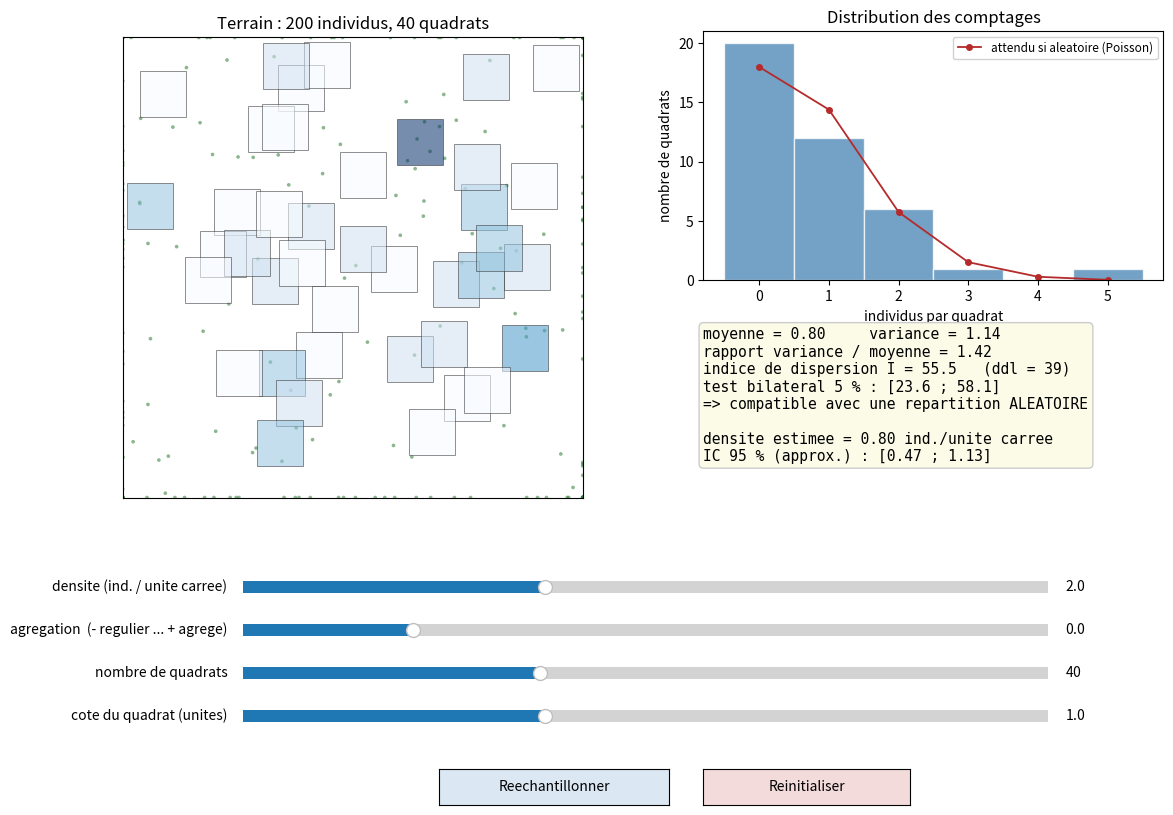

The matplotlib source for this figure:
#!/usr/bin/env python3
"""
Methode des quadrats : explorateur interactif.

  - A gauche, une CARTE du terrain : les individus sont places selon un patron
    spatial reglable (regulier, aleatoire ou agrege), et des quadrats sont tires
    au hasard par-dessus. La couleur d'un quadrat indique son nombre d'individus.

  - A droite, la DISTRIBUTION des comptages par quadrat, comparee a la loi de
    Poisson (repartition aleatoire) de meme moyenne. Un encadre donne le rapport
    variance/moyenne, l'indice de dispersion et le test associe (khi-deux a n-1
    degres de liberte), ainsi que la densite estimee et son intervalle de confiance.

Lancement :
    python3 Simulation_quadrats.py

Dependances : numpy, matplotlib.
"""

import math
import numpy as np
import matplotlib.pyplot as plt
from matplotlib.patches import Rectangle
from matplotlib.widgets import Slider, Button

W = H = 10.0            # dimensions du terrain (unites)
AIRE = W * H
VERT = "#2e7d32"
BLEU = "#4682b4"
ROUGE = "#b52b2b"


# ----------------------------------------------------------------------------
# Quantiles de la loi normale et du khi-deux (sans scipy)
# ----------------------------------------------------------------------------
def _norm_ppf(p):
    a = [-3.969683028665376e+01, 2.209460984245205e+02, -2.759285104469687e+02,
         1.383577518672690e+02, -3.066479806614716e+01, 2.506628277459239e+00]
    b = [-5.447609879822406e+01, 1.615858368580409e+02, -1.556989798598866e+02,
         6.680131188771972e+01, -1.328068155288572e+01]
    c = [-7.784894002430293e-03, -3.223964580411365e-01, -2.400758277161838e+00,
         -2.549732539343734e+00, 4.374664141464968e+00, 2.938163982698783e+00]
    d = [7.784695709041462e-03, 3.224671290700398e-01, 2.445134137142996e+00,
         3.754408661907416e+00]
    plow, phigh = 0.02425, 1 - 0.02425
    if p < plow:
        q = math.sqrt(-2 * math.log(p))
        return (((((c[0]*q+c[1])*q+c[2])*q+c[3])*q+c[4])*q+c[5]) / \
               ((((d[0]*q+d[1])*q+d[2])*q+d[3])*q+1)
    elif p <= phigh:
        q = p - 0.5; r = q * q
        return (((((a[0]*r+a[1])*r+a[2])*r+a[3])*r+a[4])*r+a[5]) * q / \
               (((((b[0]*r+b[1])*r+b[2])*r+b[3])*r+b[4])*r+1)
    else:
        q = math.sqrt(-2 * math.log(1 - p))
        return -(((((c[0]*q+c[1])*q+c[2])*q+c[3])*q+c[4])*q+c[5]) / \
                ((((d[0]*q+d[1])*q+d[2])*q+d[3])*q+1)


def chi2_quantile(p, k):
    """Quantile de la loi du khi-deux a k ddl (approximation de Wilson-Hilferty)."""
    z = _norm_ppf(p)
    return k * (1 - 2/(9*k) + z * math.sqrt(2/(9*k)))**3


def chi2_sf(x, k):
    """P(khi-deux_k > x) (Wilson-Hilferty)."""
    z = ((x/k)**(1/3) - (1 - 2/(9*k))) / math.sqrt(2/(9*k))
    return 0.5 * math.erfc(z / math.sqrt(2))


# ----------------------------------------------------------------------------
# Placement des individus selon le patron spatial
# ----------------------------------------------------------------------------
def placer(N, a, rng):
    """a >= 0 : agregation croissante (processus a clusters) ;
       a <  0 : regularite croissante (grille perturbee).
       a == 0 : repartition aleatoire (dans les deux limites)."""
    if a >= 0:
        n_parents = max(1, int(N / (2 + 8 * a)))
        sigma = (0.5 * min(W, H)) / (1 + 6 * a)
        px = rng.uniform(0, W, n_parents)
        py = rng.uniform(0, H, n_parents)
        idx = rng.integers(0, n_parents, N)
        x = np.clip(px[idx] + rng.normal(0, sigma, N), 0, W)
        y = np.clip(py[idx] + rng.normal(0, sigma, N), 0, H)
    else:
        t = min(-a / 0.8, 1.0)
        ncol = max(1, int(np.ceil(np.sqrt(N * W / H))))
        nrow = max(1, int(np.ceil(N / ncol)))
        gx = (np.arange(ncol) + 0.5) * W / ncol
        gy = (np.arange(nrow) + 0.5) * H / nrow
        GX, GY = np.meshgrid(gx, gy)
        pts = np.column_stack([GX.ravel(), GY.ravel()])[:N]
        jit = (0.9 * (1 - t) + 0.03) * min(W / ncol, H / nrow)
        x = np.clip(pts[:, 0] + rng.normal(0, jit, len(pts)), 0, W)
        y = np.clip(pts[:, 1] + rng.normal(0, jit, len(pts)), 0, H)
    return x, y


def compter(qx, qy, cote, px, py):
    counts = np.empty(len(qx), dtype=int)
    for i in range(len(qx)):
        dedans = (px >= qx[i]) & (px < qx[i] + cote) & (py >= qy[i]) & (py < qy[i] + cote)
        counts[i] = int(dedans.sum())
    return counts


DEFAUTS = dict(densite=2.0, agregation=0.0, n_quad=40, cote=1.0)


def lancer_gui():
    seed = {"val": 40404}

    fig = plt.figure(figsize=(11.5, 8.6))
    ax_map = fig.add_axes([0.055, 0.40, 0.40, 0.55])
    ax_hist = fig.add_axes([0.56, 0.66, 0.40, 0.29])
    ax_txt = fig.add_axes([0.56, 0.40, 0.40, 0.21]); ax_txt.axis("off")

    ax_color = "#eef2f7"
    specs = [
        ("densite",    "densite (ind. / unite carree)",     0.2, 5.0, 0.1, DEFAUTS["densite"]),
        ("agregation", "agregation  (- regulier ... + agrege)", -0.8, 3.0, 0.1, DEFAUTS["agregation"]),
        ("n_quad",     "nombre de quadrats",                5,   100, 1,   DEFAUTS["n_quad"]),
        ("cote",       "cote du quadrat (unites)",          0.4, 2.0, 0.1, DEFAUTS["cote"]),
    ]
    sliders = {}
    y = 0.29
    for key, label, lo, hi, step, init in specs:
        axs = fig.add_axes([0.16, y, 0.70, 0.028], facecolor=ax_color)
        sliders[key] = Slider(axs, label, lo, hi, valinit=init, valstep=step)
        y -= 0.050

    ax_re = fig.add_axes([0.33, 0.05, 0.20, 0.042])
    ax_reset = fig.add_axes([0.56, 0.05, 0.18, 0.042])
    bouton_re = Button(ax_re, "Reechantillonner", color="#dbe7f3", hovercolor="#c2d6ec")
    bouton_reset = Button(ax_reset, "Reinitialiser", color="#f3dbdb", hovercolor="#ecc2c2")

    cmap = plt.cm.Blues

    def dessiner(event=None):
        densite = float(sliders["densite"].val)
        a = float(sliders["agregation"].val)
        n = int(sliders["n_quad"].val)
        cote = float(sliders["cote"].val)
        rng = np.random.default_rng(seed["val"])

        N = max(1, int(round(densite * AIRE)))
        px, py = placer(N, a, rng)

        # quadrats tires au hasard (a l'interieur du terrain)
        qx = rng.uniform(0, W - cote, n)
        qy = rng.uniform(0, H - cote, n)
        comptages = compter(qx, qy, cote, px, py)

        moy = comptages.mean()
        var = comptages.var(ddof=1) if n > 1 else 0.0
        ratio = var / moy if moy > 0 else float("nan")
        I = (n - 1) * ratio if moy > 0 else float("nan")
        k = n - 1
        se = math.sqrt(var / n)
        aire_q = cote * cote
        D_est = moy / aire_q
        z = _norm_ppf(0.975)
        ic = ((moy - z * se) / aire_q, (moy + z * se) / aire_q)

        # test bilateral de dispersion
        bas, haut = chi2_quantile(0.025, k), chi2_quantile(0.975, k)
        if I > haut:
            verdict = "AGREGE  (variance > moyenne)"
        elif I < bas:
            verdict = "REGULIER  (variance < moyenne)"
        else:
            verdict = "compatible avec une repartition ALEATOIRE"

        # ---- carte ----
        ax_map.clear()
        ax_map.scatter(px, py, s=7, color=VERT, alpha=0.55, edgecolors="none")
        vmax = max(1, comptages.max())
        for i in range(n):
            ax_map.add_patch(Rectangle((qx[i], qy[i]), cote, cote,
                                       facecolor=cmap(comptages[i] / vmax), alpha=0.55,
                                       edgecolor="#333333", lw=0.7, zorder=3))
        ax_map.set_xlim(0, W); ax_map.set_ylim(0, H); ax_map.set_aspect("equal")
        ax_map.set_xticks([]); ax_map.set_yticks([])
        ax_map.set_title(f"Terrain : {N} individus, {n} quadrats", fontsize=12)

        # ---- histogramme des comptages + reference Poisson ----
        ax_hist.clear()
        kmax = int(comptages.max())
        bins = np.arange(-0.5, kmax + 1.5, 1)
        ax_hist.hist(comptages, bins=bins, color=BLEU, alpha=0.75, edgecolor="white")
        ks = np.arange(0, kmax + 1)
        pois = np.array([math.exp(-moy) * moy**kk / math.factorial(kk) for kk in ks]) * n
        ax_hist.plot(ks, pois, "o-", color=ROUGE, ms=4, lw=1.3,
                     label="attendu si aleatoire (Poisson)")
        ax_hist.set_xlabel("individus par quadrat")
        ax_hist.set_ylabel("nombre de quadrats")
        ax_hist.set_title("Distribution des comptages", fontsize=12)
        ax_hist.legend(fontsize=8.5, framealpha=0.9)

        # ---- encadre statistique ----
        ax_txt.clear(); ax_txt.axis("off")
        info = (
            f"moyenne = {moy:.2f}     variance = {var:.2f}\n"
            f"rapport variance / moyenne = {ratio:.2f}\n"
            f"indice de dispersion I = {I:.1f}   (ddl = {k})\n"
            f"test bilateral 5 % : [{bas:.1f} ; {haut:.1f}]\n"
            f"=> {verdict}\n"
            f"\n"
            f"densite estimee = {D_est:.2f} ind./unite carree\n"
            f"IC 95 % (approx.) : [{ic[0]:.2f} ; {ic[1]:.2f}]"
        )
        ax_txt.text(0.0, 0.98, info, transform=ax_txt.transAxes, va="top", ha="left",
                    fontsize=10.5, family="monospace",
                    bbox=dict(boxstyle="round", facecolor="#fbfbe8", edgecolor="#cccccc"))

        fig.canvas.draw_idle()

    for sl in sliders.values():
        sl.on_changed(dessiner)

    def reechantillonner(event):
        seed["val"] += 1
        dessiner()

    def reinitialiser(event):
        for sl in sliders.values():
            sl.eventson = False
            sl.reset()
            sl.eventson = True
        dessiner()

    bouton_re.on_clicked(reechantillonner)
    bouton_reset.on_clicked(reinitialiser)

    dessiner()
    plt.show()


if __name__ == "__main__":
    lancer_gui()
